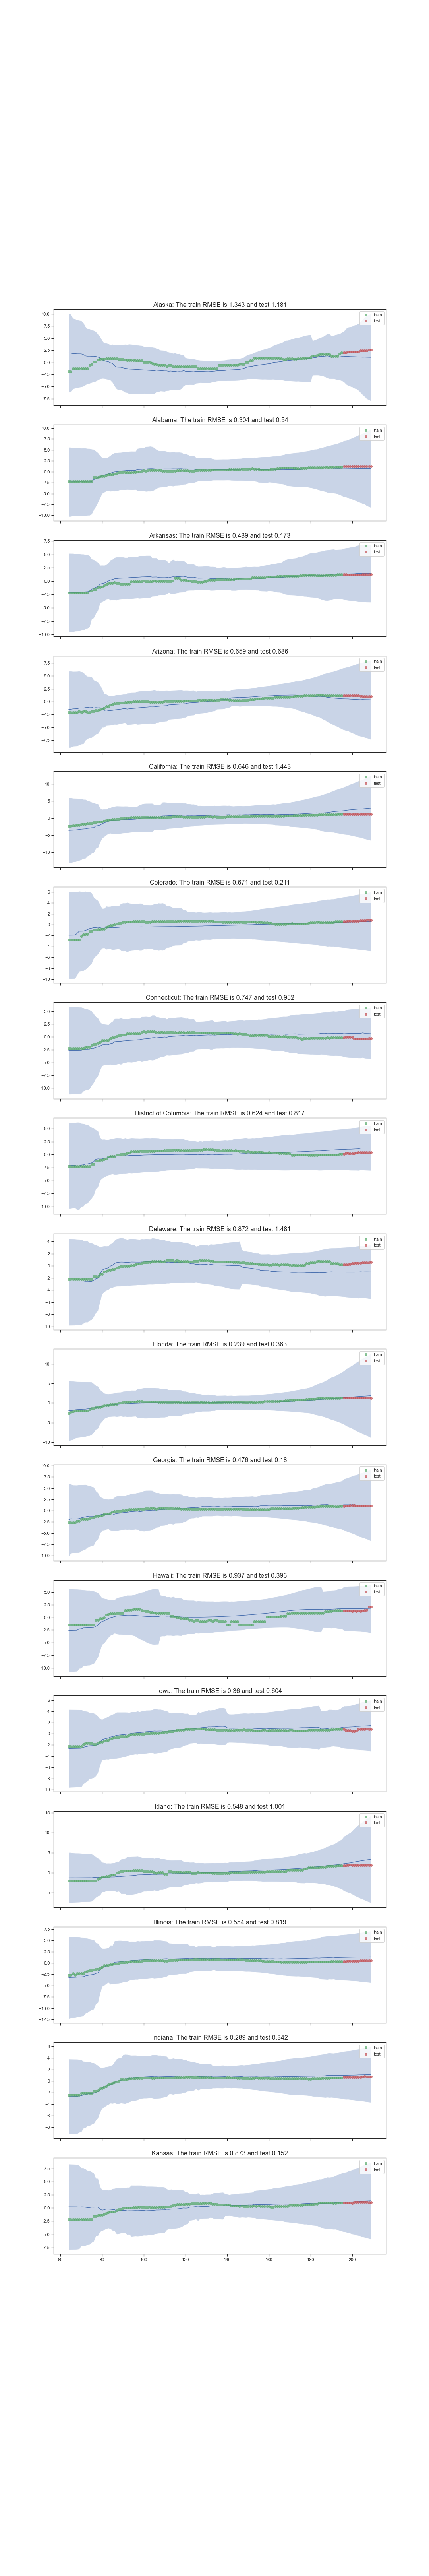

The table this chart was drawn from, first rows:
, States, train_error_custom, train_error_marg, train_error_multi, test_error_custom, test_error_marg, test_error_multi, average_variance_custom, average_variance_marg, average_variance_multi
0, Alaska, 1.343, 1.303, 0.6534, 1.181, 0.6792, 1.729, 5.224, 0.05633, 3.111
1, Alabama, 0.304, 1.269, 0.3862, 0.5405, 0.0765, 0.5875, 5.865, 0.01008, 3.114
2, Arkansas, 0.4888, 1.28, 0.3935, 0.173, 0.1234, 0.3398, 3.975, 0.01173, 3.113
3, Arizona, 0.6589, 1.291, 0.3588, 0.686, 0.1243, 0.1989, 4, 0.007193, 3.108
4, California, 0.6464, 1.156, 0.3781, 1.443, 0.1332, 0.4091, 6.385, 0.0109, 3.104
5, Colorado, 0.6708, 1.165, 0.4341, 0.2113, 0.23, 0.4609, 4.396, 0.01095, 3.095
6, Connecticut, 0.747, 1.258, 0.4184, 0.9524, 0.1726, 0.1988, 4.773, 0.007333, 3.098
7, District of Columbia, 0.6239, 1.263, 0.4285, 0.8168, 0.1921, 0.3616, 4.019, 0.005497, 3.096
8, Delaware, 0.872, 1.274, 0.414, 1.481, 0.2072, 0.2003, 3.991, 0.01219, 3.097
9, Florida, 0.2386, 1.196, 0.3734, 0.3632, 0.06626, 0.6075, 5.203, 0.01078, 3.104
10, Georgia, 0.4765, 1.191, 0.3681, 0.1803, 0.4773, 0.536, 4.674, 0.022, 3.101
11, Hawaii, 0.937, 1.358, 0.6389, 0.3956, 0.5219, 0.9468, 4.754, 0.06374, 3.104
12, Iowa, 0.3597, 1.27, 0.4383, 0.6042, 0.161, 0.217, 3.71, 0.004962, 3.1
13, Idaho, 0.5483, 1.305, 0.4128, 1.001, 0.6176, 1.023, 5.358, 0.1019, 3.106
14, Illinois, 0.5542, 1.2, 0.4128, 0.8193, 0.07385, 0.3193, 5.288, 0.003677, 3.097
15, Indiana, 0.2891, 1.239, 0.3733, 0.3424, 0.2272, 0.4419, 3.328, 0.003282, 3.103
16, Kansas, 0.8729, 1.278, 0.3971, 0.1522, 0.1595, 0.4938, 5.07, 0.01261, 3.099
